The GitHub repository SahanaK17/Coffee_Fruit_Prediction contains a labelled image folder "classification_dataset" with 3 categories: overripe, ripe, unripe. Examples follow, each with its label.

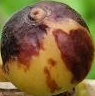
Label: overripe

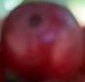
Label: ripe

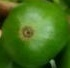
Label: unripe

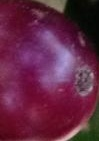
Label: overripe

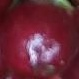
Label: ripe

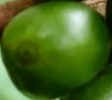
Label: unripe
